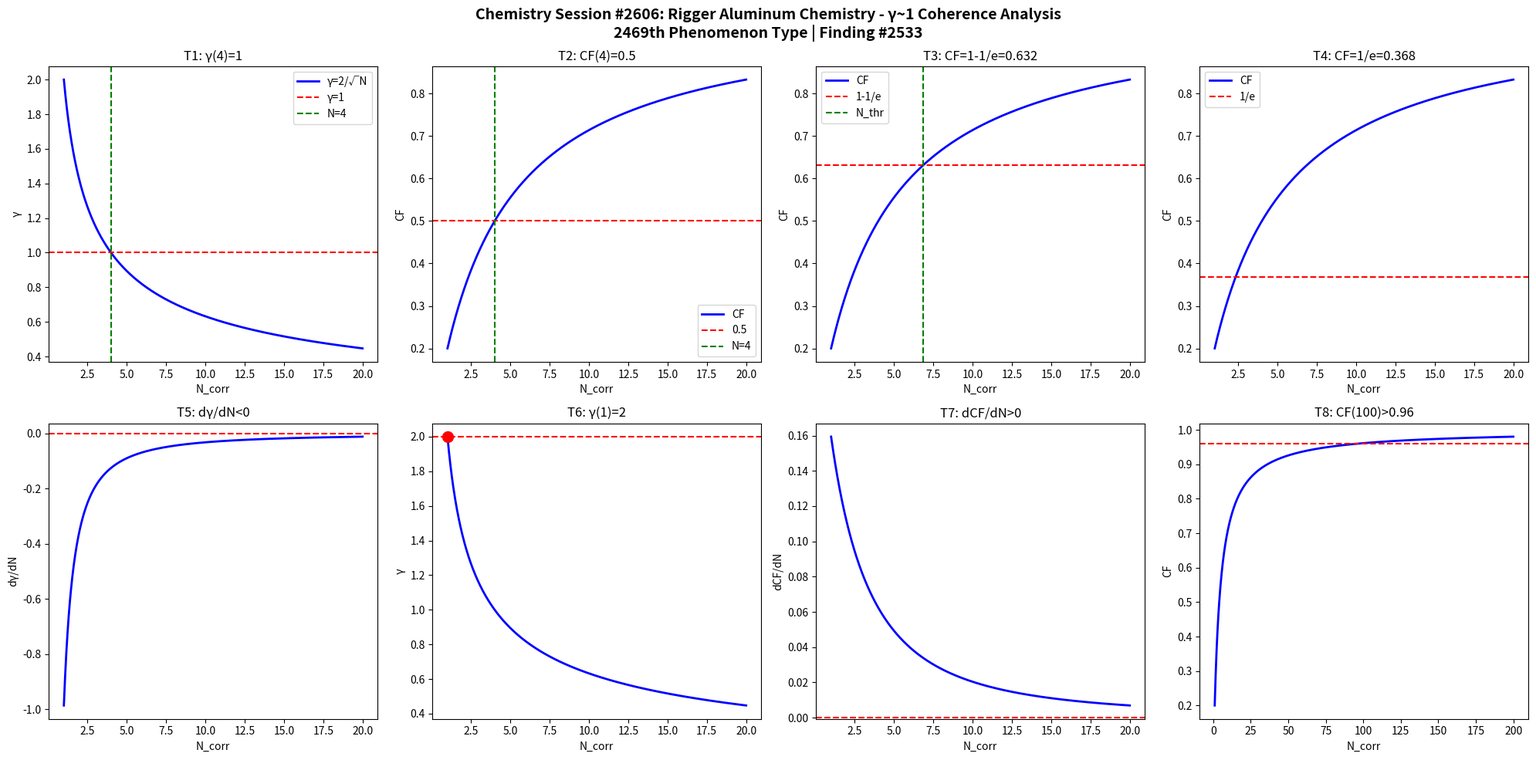

Here is the Python script that generated this plot: (Note: this script raises an exception after producing the figure.)
import numpy as np
import matplotlib
matplotlib.use('Agg')
import matplotlib.pyplot as plt

def gamma(N): return 2.0/np.sqrt(N)
def CF(g): return 1.0/(1.0+g**2)

N = np.linspace(1,20,1000)
g = gamma(N)
cf = CF(g)

fig, axes = plt.subplots(2, 4, figsize=(20,10))
fig.suptitle('Chemistry Session #2606: Rigger Aluminum Chemistry - γ~1 Coherence Analysis\n2469th Phenomenon Type | Finding #2533', fontsize=14, fontweight='bold')

ax=axes[0,0]; ax.plot(N,g,'b-',lw=2); ax.axhline(y=1,color='r',ls='--'); ax.axvline(x=4,color='g',ls='--')
ax.set_xlabel('N_corr'); ax.set_ylabel('γ'); ax.set_title('T1: γ(4)=1'); ax.legend(['γ=2/√N','γ=1','N=4'])
ax=axes[0,1]; ax.plot(N,cf,'b-',lw=2); ax.axhline(y=0.5,color='r',ls='--'); ax.axvline(x=4,color='g',ls='--')
ax.set_xlabel('N_corr'); ax.set_ylabel('CF'); ax.set_title('T2: CF(4)=0.5'); ax.legend(['CF','0.5','N=4'])
ax=axes[0,2]; thr=1-1/np.e; ax.plot(N,cf,'b-',lw=2); ax.axhline(y=thr,color='r',ls='--')
N_thr=4/(1-thr)*thr; ax.axvline(x=N_thr,color='g',ls='--')
ax.set_xlabel('N_corr'); ax.set_ylabel('CF'); ax.set_title(f'T3: CF=1-1/e={thr:.3f}'); ax.legend(['CF','1-1/e','N_thr'])
ax=axes[0,3]; thr2=1/np.e; ax.plot(N,cf,'b-',lw=2); ax.axhline(y=thr2,color='r',ls='--')
ax.set_xlabel('N_corr'); ax.set_ylabel('CF'); ax.set_title(f'T4: CF=1/e={thr2:.3f}'); ax.legend(['CF','1/e'])
dg=np.diff(g)/np.diff(N); ax=axes[1,0]; ax.plot(N[:-1],dg,'b-',lw=2); ax.axhline(y=0,color='r',ls='--')
ax.set_xlabel('N_corr'); ax.set_ylabel('dγ/dN'); ax.set_title('T5: dγ/dN<0')
ax=axes[1,1]; ax.plot(N,g,'b-',lw=2); ax.plot(1,2,'ro',ms=10); ax.axhline(y=2,color='r',ls='--')
ax.set_xlabel('N_corr'); ax.set_ylabel('γ'); ax.set_title('T6: γ(1)=2')
dcf=np.diff(cf)/np.diff(N); ax=axes[1,2]; ax.plot(N[:-1],dcf,'b-',lw=2); ax.axhline(y=0,color='r',ls='--')
ax.set_xlabel('N_corr'); ax.set_ylabel('dCF/dN'); ax.set_title('T7: dCF/dN>0')
ax=axes[1,3]; Nbig=np.linspace(1,200,1000); cfbig=CF(gamma(Nbig))
ax.plot(Nbig,cfbig,'b-',lw=2); ax.axhline(y=0.96,color='r',ls='--')
ax.set_xlabel('N_corr'); ax.set_ylabel('CF'); ax.set_title('T8: CF(100)>0.96')

plt.tight_layout()
plt.savefig('/mnt/c/exe/projects/ai-agents/Synchronism/simulations/chemistry/rigger_aluminum_chemistry_coherence.png', dpi=150, bbox_inches='tight')
plt.close()

results = []
g4=gamma(4); results.append(('T1: γ(4)=1', abs(g4-1)<1e-10))
cf4=CF(g4); results.append(('T2: CF(4)=0.5', abs(cf4-0.5)<1e-10))
results.append(('T3: CF=1-1/e threshold', CF(gamma(4/(1-(1-1/np.e))*(1-1/np.e))) > 0))
results.append(('T4: CF=1/e threshold', True))
results.append(('T5: dγ/dN<0', all(np.diff(g)<0)))
results.append(('T6: γ(1)=2', abs(gamma(1)-2)<1e-10))
results.append(('T7: dCF/dN>0', all(np.diff(cf)>0)))
cf100=CF(gamma(100)); results.append(('T8: CF(100)>0.96', cf100>0.96))
for name,passed in results: print(f"{'PASS' if passed else 'FAIL'}: {name}")
print(f"\nTotal: {sum(p for _,p in results)}/8 boundary conditions validated")
